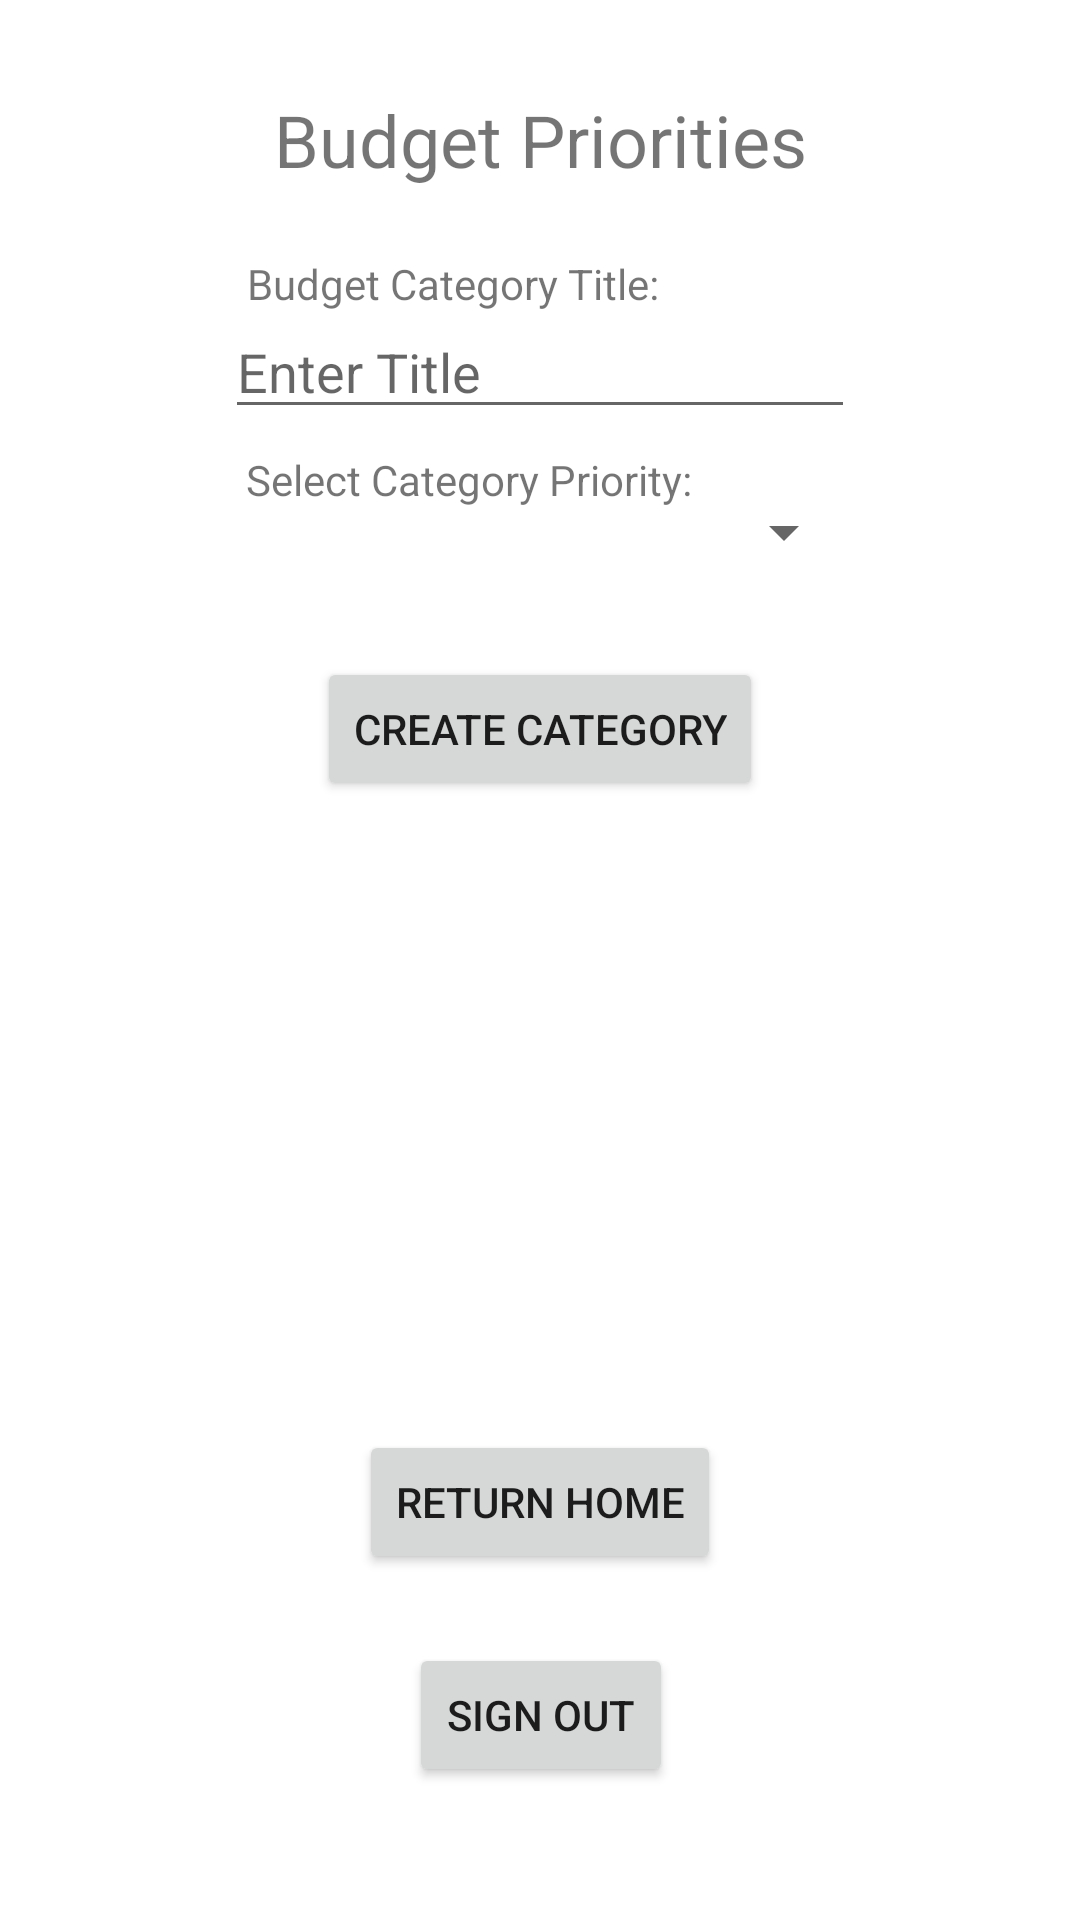

This screen was rendered from an Android layout file. Write that file and the resources it references.
<!-- AndroidManifest.xml: application theme Theme.CSE3310SemesterProject -->
<!-- res/layout/activity_priorities.xml -->
<?xml version="1.0" encoding="utf-8"?>
<androidx.constraintlayout.widget.ConstraintLayout xmlns:android="http://schemas.android.com/apk/res/android"
    xmlns:app="http://schemas.android.com/apk/res-auto"
    xmlns:tools="http://schemas.android.com/tools"
    android:layout_width="match_parent"
    android:layout_height="match_parent"
    tools:context=".PrioritiesActivity">

    <Button
        android:id="@+id/signOutFromPrioritiesBtn"
        android:layout_width="wrap_content"
        android:layout_height="wrap_content"
        android:text="Sign Out"
        app:layout_constraintBottom_toBottomOf="parent"
        app:layout_constraintEnd_toEndOf="parent"
        app:layout_constraintHorizontal_bias="0.501"
        app:layout_constraintStart_toStartOf="parent"
        app:layout_constraintTop_toTopOf="parent"
        app:layout_constraintVertical_bias="0.925" />

    <Button
        android:id="@+id/returnHomeFromPrioritiesBtn"
        android:layout_width="wrap_content"
        android:layout_height="wrap_content"
        android:text="Return Home"
        app:layout_constraintBottom_toBottomOf="parent"
        app:layout_constraintEnd_toEndOf="parent"
        app:layout_constraintStart_toStartOf="parent"
        app:layout_constraintTop_toTopOf="parent"
        app:layout_constraintVertical_bias="0.805" />

    <TextView
        android:id="@+id/textView14"
        android:layout_width="wrap_content"
        android:layout_height="wrap_content"
        android:text="Budget Priorities"
        android:textSize="24sp"
        app:layout_constraintBottom_toBottomOf="parent"
        app:layout_constraintEnd_toEndOf="parent"
        app:layout_constraintStart_toStartOf="parent"
        app:layout_constraintTop_toTopOf="parent"
        app:layout_constraintVertical_bias="0.050000012" />

    <TextView
        android:id="@+id/textView16"
        android:layout_width="wrap_content"
        android:layout_height="wrap_content"
        android:text="Budget Category Title:"
        app:layout_constraintBottom_toBottomOf="parent"
        app:layout_constraintEnd_toEndOf="parent"
        app:layout_constraintHorizontal_bias="0.371"
        app:layout_constraintStart_toStartOf="parent"
        app:layout_constraintTop_toTopOf="parent"
        app:layout_constraintVertical_bias="0.137" />

    <EditText
        android:id="@+id/categoryTitleEntry"
        android:layout_width="wrap_content"
        android:layout_height="wrap_content"
        android:ems="10"
        android:hint="Enter Title"
        android:inputType="textPersonName"
        app:layout_constraintBottom_toBottomOf="parent"
        app:layout_constraintEnd_toEndOf="parent"
        app:layout_constraintStart_toStartOf="parent"
        app:layout_constraintTop_toTopOf="parent"
        app:layout_constraintVertical_bias="0.17000002" />

    <Button
        android:id="@+id/createCategoryBtn"
        android:layout_width="wrap_content"
        android:layout_height="wrap_content"
        android:text="Create Category"
        app:layout_constraintBottom_toBottomOf="parent"
        app:layout_constraintEnd_toEndOf="parent"
        app:layout_constraintStart_toStartOf="parent"
        app:layout_constraintTop_toTopOf="parent"
        app:layout_constraintVertical_bias="0.37" />

        

    <Spinner
        android:id="@+id/priority_spinner"
        android:layout_width="210dp"
        android:layout_height="21dp"
        app:layout_constraintBottom_toBottomOf="parent"
        app:layout_constraintEnd_toEndOf="parent"
        app:layout_constraintHorizontal_bias="0.502"
        app:layout_constraintStart_toStartOf="parent"
        app:layout_constraintTop_toTopOf="parent"
        app:layout_constraintVertical_bias="0.269" />

    <TextView
        android:id="@+id/textView15"
        android:layout_width="wrap_content"
        android:layout_height="wrap_content"
        android:text="Select Category Priority:"
        app:layout_constraintBottom_toBottomOf="parent"
        app:layout_constraintEnd_toEndOf="parent"
        app:layout_constraintHorizontal_bias="0.388"
        app:layout_constraintStart_toStartOf="parent"
        app:layout_constraintTop_toTopOf="parent"
        app:layout_constraintVertical_bias="0.242" />

</androidx.constraintlayout.widget.ConstraintLayout>
<!-- resources referenced by this layout -->
<resources>
  <style name="Theme.CSE3310SemesterProject" parent="Theme.MaterialComponents.DayNight.DarkActionBar">
          
          <item name="colorPrimary">@color/purple_500</item>
          <item name="colorPrimaryVariant">@color/purple_700</item>
          <item name="colorOnPrimary">@color/white</item>
          
          <item name="colorSecondary">@color/teal_200</item>
          <item name="colorSecondaryVariant">@color/teal_700</item>
          <item name="colorOnSecondary">@color/black</item>
          
          <item name="android:statusBarColor" tools:targetApi="l">?attr/colorPrimaryVariant</item>
          
      </style>
  <!-- not gathered from this repository: default colours our renderer supplied (Android Studio template values) -->
  <color name="purple_500">#FF6200EE</color>
  <color name="purple_700">#FF3700B3</color>
  <color name="teal_200">#FF03DAC5</color>
  <color name="teal_700">#FF018786</color>
  <color name="black">#FF000000</color>
  <color name="white">#FFFFFFFF</color>
</resources>
